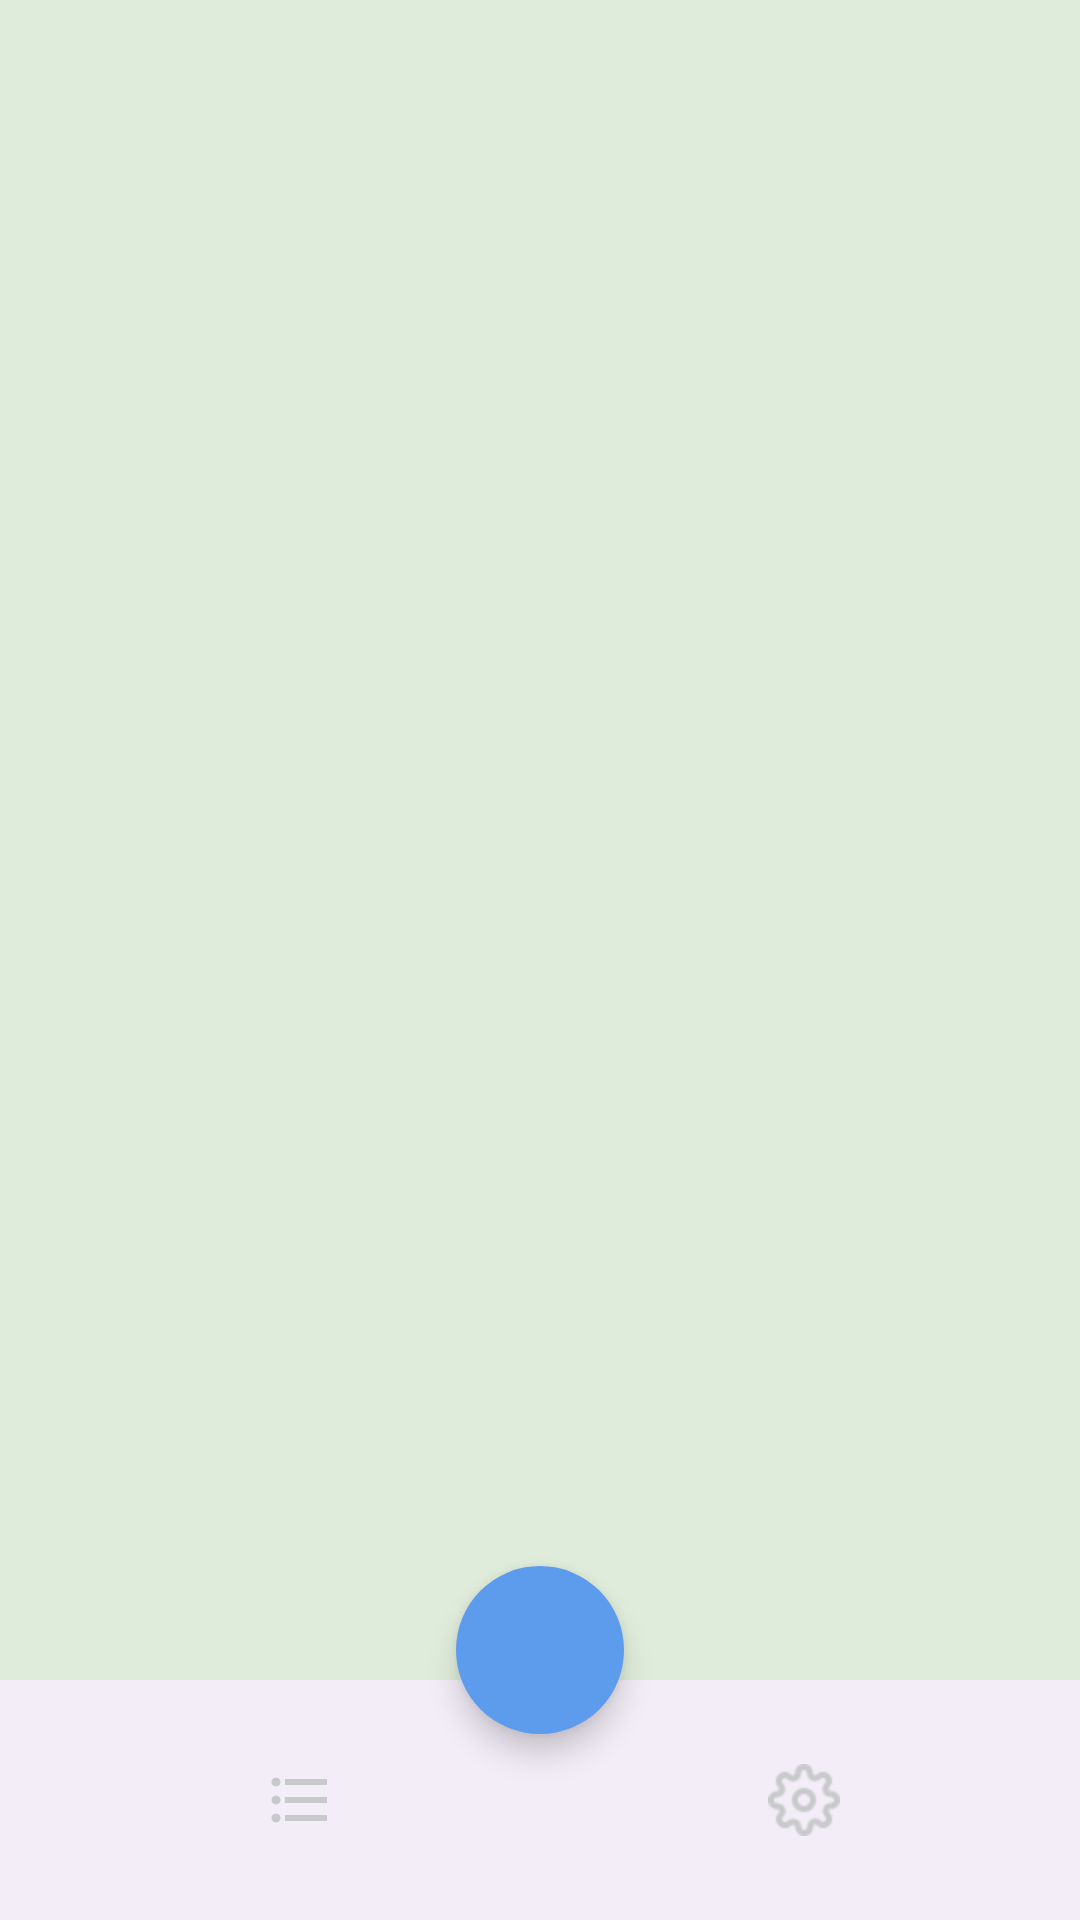

This screen was rendered from an Android layout file. Write that file and the resources it references.
<!-- AndroidManifest.xml: activity theme Theme.TODOApp -->
<!-- res/layout/activity_main.xml -->
<?xml version="1.0" encoding="utf-8"?>
<androidx.coordinatorlayout.widget.CoordinatorLayout xmlns:android="http://schemas.android.com/apk/res/android"
    xmlns:tools="http://schemas.android.com/tools"
    xmlns:app="http://schemas.android.com/apk/res-auto"
    android:id="@+id/main"
    android:layout_width="match_parent"
    android:layout_height="match_parent"
    android:background="@color/mint_green"
    tools:context="main.MainActivity">

    
    <androidx.fragment.app.FragmentContainerView
        android:id="@+id/fragmentContainer"
        android:layout_width="match_parent"
        android:layout_height="match_parent" />

    <com.google.android.material.bottomappbar.BottomAppBar
        android:id="@+id/bottomAppBar"
        android:layout_width="match_parent"
        android:layout_height="wrap_content"
        android:layout_gravity="bottom"
        app:fabCradleMargin="4dp"
        app:fabAlignmentMode="center"
        app:fabCradleRoundedCornerRadius="8dp"
        app:fabCradleVerticalOffset="10dp"
        app:fabAnchorMode="cradle">

        <com.google.android.material.bottomnavigation.BottomNavigationView
            android:id="@+id/bottomNavigation"
            android:layout_width="match_parent"
            android:layout_height="wrap_content"
            app:itemActiveIndicatorStyle="@color/transparent"
            app:itemIconTint="@color/item_bottom_nav_color"
            app:labelVisibilityMode="unlabeled"
            app:menu="@menu/bottom_nav_menue"
            android:layout_gravity="bottom" />
    </com.google.android.material.bottomappbar.BottomAppBar>

    <com.google.android.material.floatingactionbutton.FloatingActionButton
        android:id="@+id/fab"
        android:layout_width="wrap_content"
        android:layout_height="wrap_content"
        android:src="@drawable/ic_add"
        app:tint="@color/white"
        app:backgroundTint="@color/blue"
        app:layout_anchor="@id/bottomAppBar"
        app:shapeAppearanceOverlay="@style/ShapeAppearanceOverlayCircle"
        />

</androidx.coordinatorlayout.widget.CoordinatorLayout>
<!-- resources referenced by this layout -->
<resources>
  <color name="blue">#5D9CEC</color>
  <color name="mint_green">#DFECDB</color>
  <color name="transparent">#00525252</color>
  <color name="white">#FFFFFFFF</color>
  <style name="ShapeAppearanceOverlayCircle" parent="">
          <item name="cornerFamily">rounded</item>
          <item name="cornerSize">50%</item>
      </style>
  <style name="Theme.TODOApp" parent="Theme.Material3.DayNight.NoActionBar">
          <item name="android:colorPrimary">@color/blue</item>
          <item name="android:colorSecondary">@color/mint_green</item>
      </style>
</resources>
